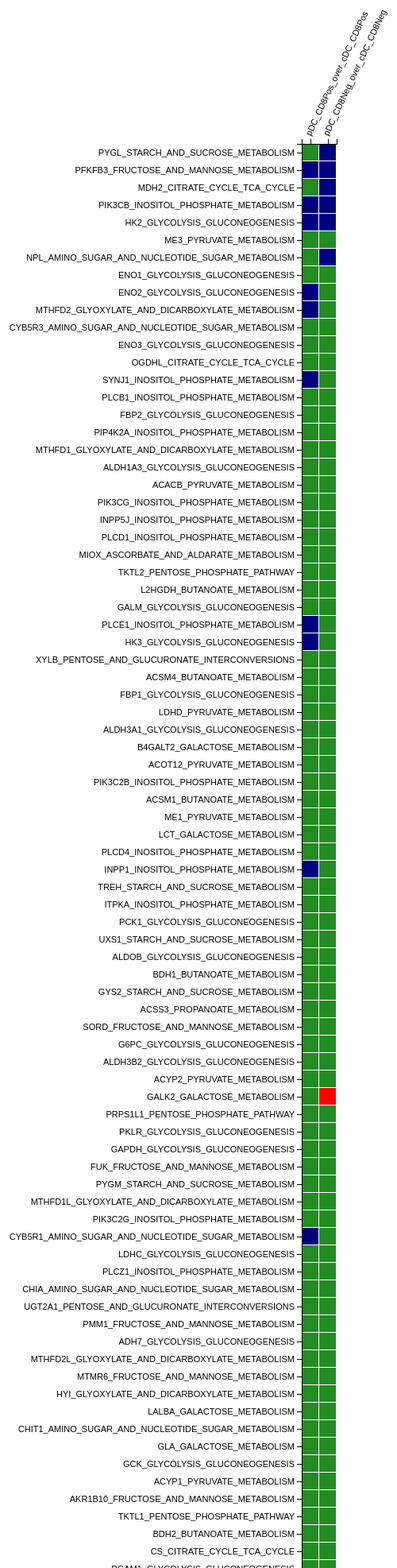
D3 v3 page, settled after 480 driven frames (8 s of simulated time); the page loaded 1 data file(s).


  var itemSize = 22,
      cellSize = itemSize - 1,
      margin = {top: 180, right: 20, bottom: 20, left: 500};
      
  var width = 1000 - margin.right - margin.left,
      height = 5500 - margin.top - margin.bottom;

  var formatDate = d3.time.format("%Y-%m-%d");

  d3.csv('carbohydrate_metabolism.csv', function ( response ) {

    var data = response.map(function( item ) {
        var newItem = {};
        newItem.country = item.x;
        newItem.product = item.y;
        newItem.value = item.value;

        return newItem;
    })

    var x_elements = d3.set(data.map(function( item ) { return item.product; } )).values(),
        y_elements = d3.set(data.map(function( item ) { return item.country; } )).values();

    var xScale = d3.scale.ordinal()
        .domain(x_elements)
        .rangeBands([0, x_elements.length * itemSize]);

    var xAxis = d3.svg.axis()
        .scale(xScale)
        .tickFormat(function (d) {
            return d;
        })
        .orient("top");

    var yScale = d3.scale.ordinal()
        .domain(y_elements)
        .rangeBands([0, y_elements.length * itemSize]);

    var yAxis = d3.svg.axis()
        .scale(yScale)
        .tickFormat(function (d) {
            return d;
        })
        .orient("left");
//SD=829, avg=310
    var colorScale = d3.scale.threshold()
        .domain([0.5, 2.0])
        .range(["#000080", "#228B22", "#FF0000"]);

    var svg = d3.select('.heatmap')
        .append("svg")
        .attr("width", width + margin.left + margin.right)
        .attr("height", height + margin.top + margin.bottom)
        .append("g")
        .attr("transform", "translate(" + margin.left + "," + margin.top + ")");

    var cells = svg.selectAll('rect')
        .data(data)
        .enter().append('g').append('rect')
        .attr('class', 'cell')
        .attr('width', cellSize)
        .attr('height', cellSize)
        .attr('y', function(d) { return yScale(d.country); })
        .attr('x', function(d) { return xScale(d.product); })
        .attr('fill', function(d) { return colorScale(d.value); });

    svg.append("g")
        .attr("class", "y axis")
        .call(yAxis)
        .selectAll('text')
        .attr('font-weight', 'normal');

    svg.append("g")
        .attr("class", "x axis")
        .call(xAxis)
        .selectAll('text')
        .attr('font-weight', 'normal')
        .style("text-anchor", "start")
        .attr("dx", ".8em")
        .attr("dy", ".5em")
        .attr("transform", function (d) {
            return "rotate(-65)";
        });
  });


### data: carbohydrate_metabolism.csv, 42103 bytes — head not shown